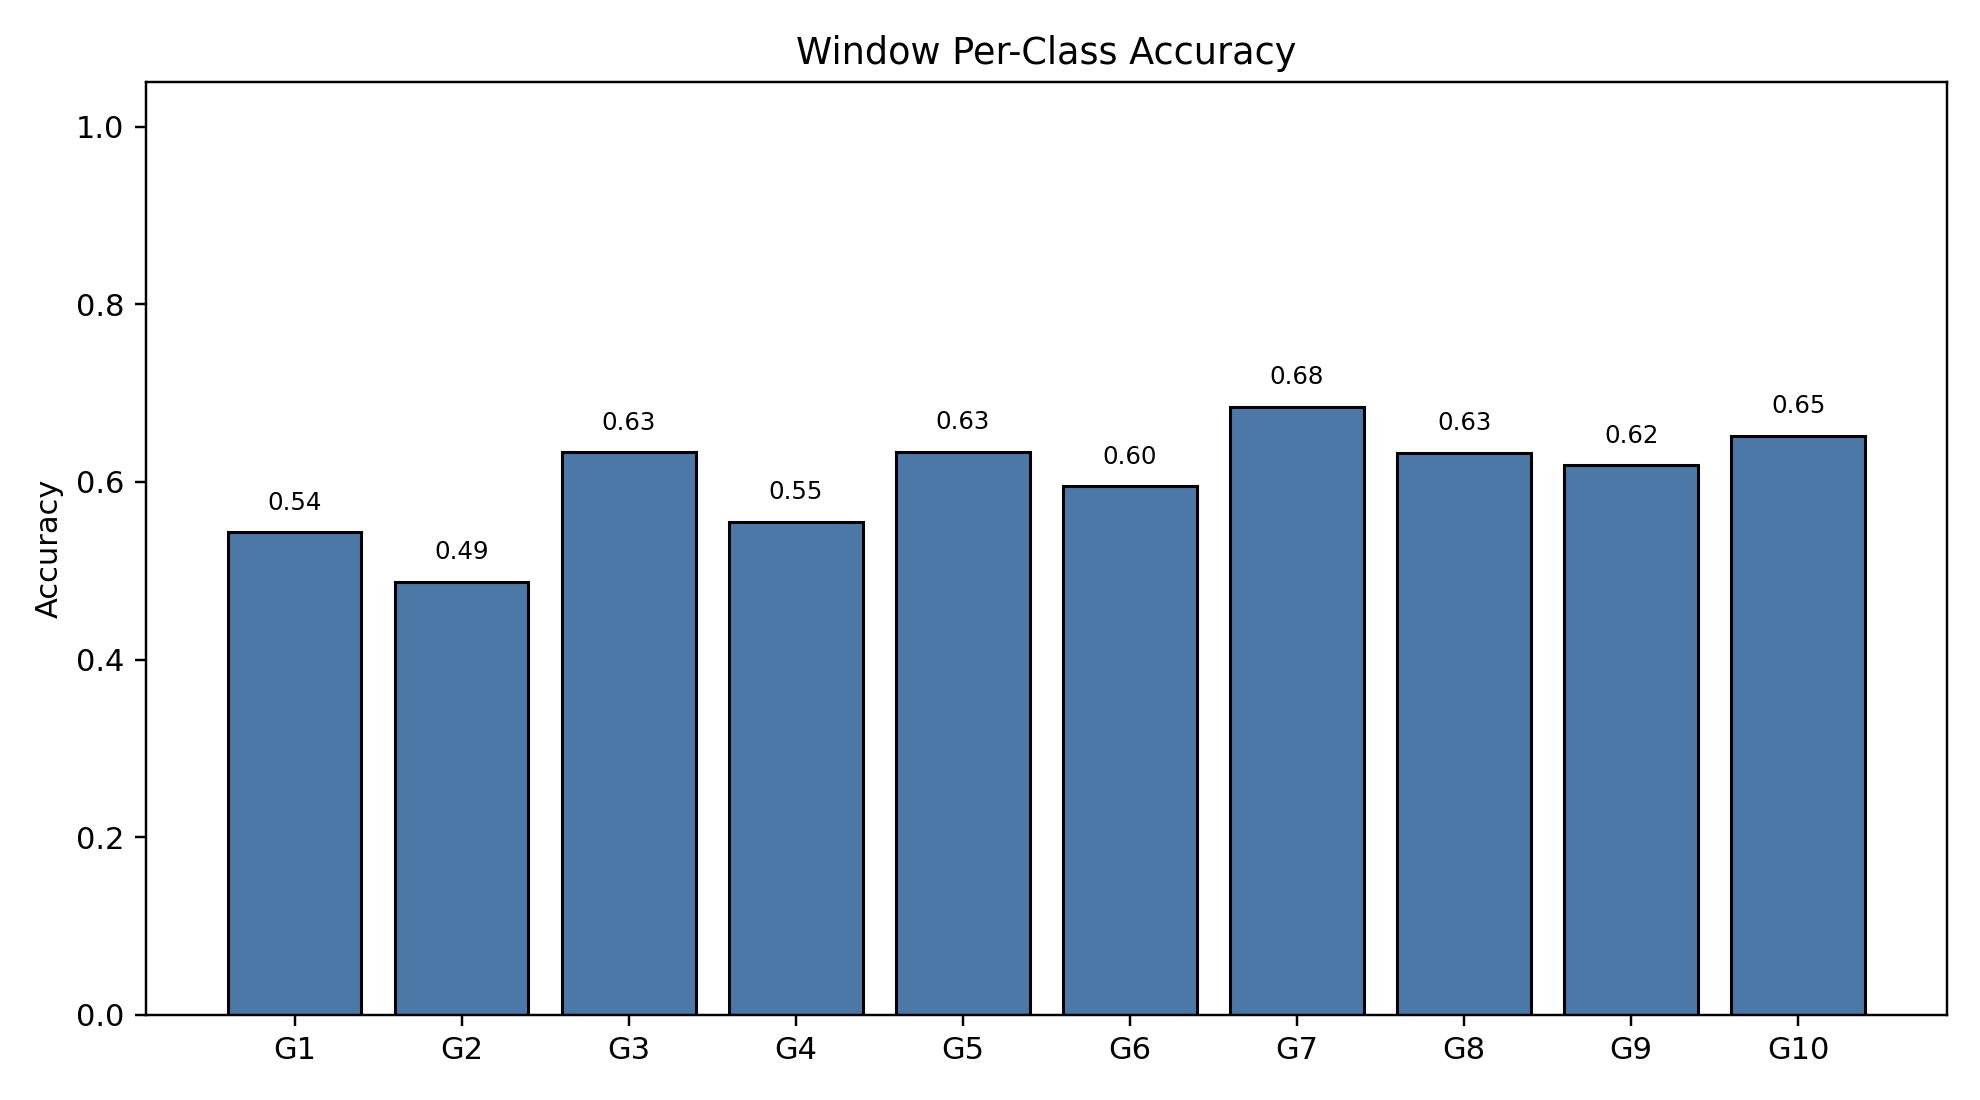

Source data for this figure (header and first rows):
class_index, gesture_id, support, correct, accuracy
0, 1, 790, 429, 0.543
1, 2, 692, 337, 0.487
2, 3, 766, 485, 0.6332
3, 4, 743, 412, 0.5545
4, 5, 735, 466, 0.634
5, 6, 763, 454, 0.595
6, 7, 755, 517, 0.6848
7, 8, 707, 447, 0.6322
8, 9, 687, 425, 0.6186
9, 10, 683, 445, 0.6515
